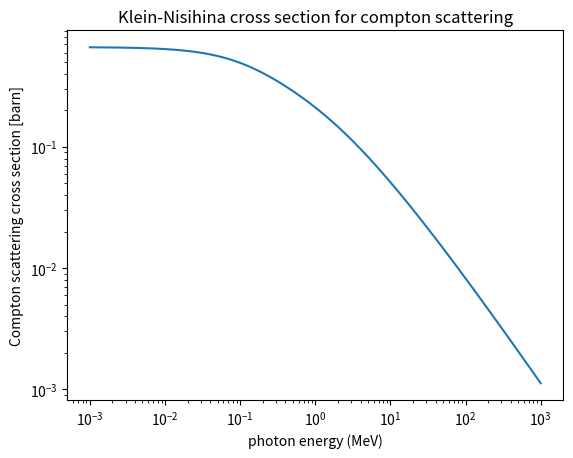
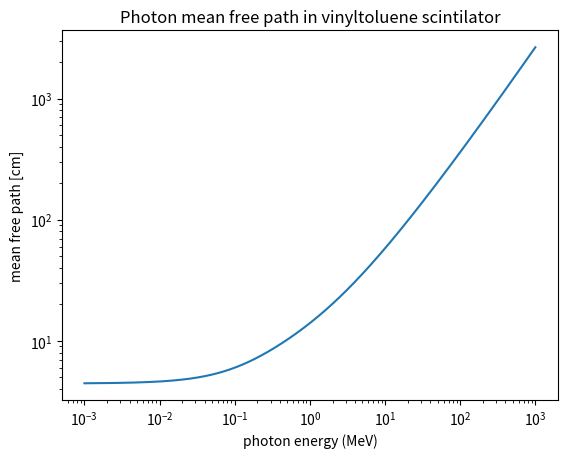
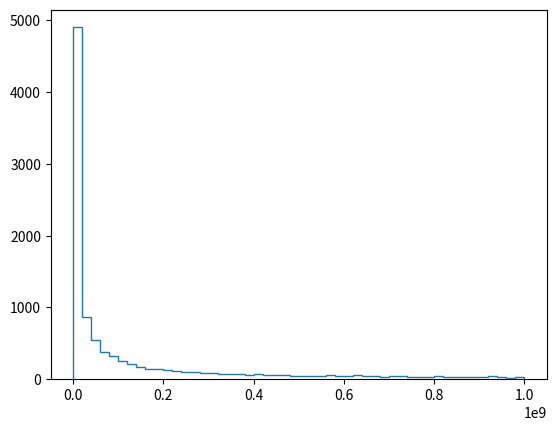
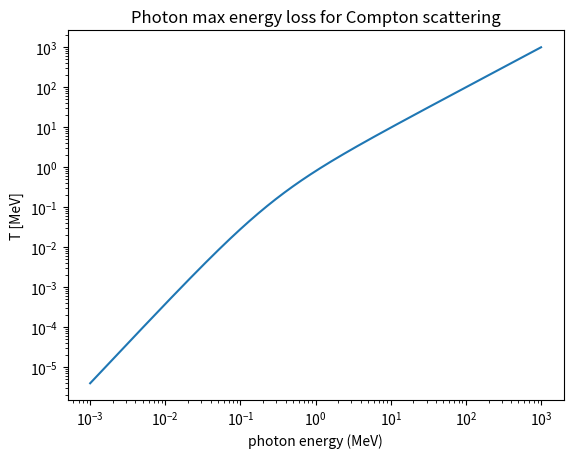

These figures' Python source, in order:
"""
mini monte carlo

simulatie van detector response op foton
[redacted]

Gebaseerd op Am J Phys 71, p38-45
"""

import math
import numpy as np
from matplotlib import pyplot as plt

E_MAX = 1000.e6 # 1000 MeV
E_MIN = 500.e3 # 500 keV
electron_rest_mass_MeV = .5109989 # MeV
electron_rest_mass = electron_rest_mass_MeV * 1e6 # eV

THICKNESS = 2.0 # [cm] scintillator thickness

#number of simulations
N = 10

#
# calculate the Klein-Nisihina cross section
#
# gamma = photon energie / rest mass electron

def KN_cross_section(gamma):

    r_e = 2.82e-15 # classical electron radius [m]

    _1_g = 1 + gamma
    _1_2g = 1 + 2 * gamma
    _1_3g = 1 + 3 * gamma
    ln_1_2g = math.log(1 + 2*gamma)

    # Bron: Am J Phys, 71 p38-45
    # Gecontroleerd 3nov2014
    return (2.*math.pi*(r_e**2) * ((_1_g/gamma**2) *
                                   ((2.*_1_g/_1_2g) - (ln_1_2g/gamma)) +
                                   (ln_1_2g/2./gamma) - (_1_3g/(_1_2g)**2)))



def plot_compton_cs_versus_E():

    E = np.logspace(-3, 3, 1000)

    # electron rest mass 0.5 MeV
    # cs in barn
    cs = [KN_cross_section(energy / electron_rest_mass_MeV) / 1e-28 for energy in E]

    plt.plot(E,cs)
    plt.xscale('log')
    plt.yscale('log')
    plt.ylabel('Compton scattering cross section [barn]')
    plt.xlabel('photon energy (MeV)')
    plt.title('Klein-Nisihina cross section for compton scattering')
#    plt.savefig('kn_cross_sec.png')

#
# Calculate mean free path for photon in Vinyltoluene scintillator
#   energy = photon energy in [MeV]
#   returns mean free path in [cm]
#
def compton_mean_free_path(energy):

    N_a = 6.022e23 # avogadro
    # vinyltoluene = CH2=CHC6H4CH3 (C9H10)
    rho = 1.032 # g/cm3
    M = 9 * 12. + 10 * 1.

    # number of atoms per unit volume (cm3)
    n = rho * N_a / M

    # Z = atom number
    Z = 9 * 6. + 10 * 1. # C9H10

    # electron rest mass 0.5109989 MeV
    # cross section in [m2]
    # n = number of atoms per unit volume

    return 1/(n*Z*KN_cross_section(energy / electron_rest_mass_MeV)*1e4) # in [cm]

#
# Calculate MAXIMUM energy loss for Compton scattering
#
def compton_max_energy_transfer(energy):

    return (energy * (2. * energy / (electron_rest_mass_MeV+2.*energy) ) )
#
# Calculate energy loss for Compton scattering for scattering angle theta
#
def compton_energy_transfer(energy, theta):

    return (energy * (2. * energy / (electron_rest_mass_MeV+2.*energy) ) )


def plot_MAX_energy_transfer():

    # log input [MeV]
    E = np.logspace(-3, 3, 1000)

    # maak een lijst met T per energie
    T = [compton_max_energy_transfer(energy) for energy in E] # in [cm]

    # maak plotje
    plt.figure()
    plt.plot(E,T)
    plt.xscale('log')
    plt.yscale('log')
    plt.ylabel('T [MeV]')
    plt.xlabel('photon energy (MeV)')
    plt.title('Photon max energy loss for Compton scattering')
    #plt.savefig('T.png')

def plot_compton_mean_free_path_versus_E():

    # log input [MeV]
    E = np.logspace(-3, 3, 1000)

    # maak een lijst met vrije weglengtes per energie
    l = [compton_mean_free_path(energy) for energy in E] # in [cm]

    # maak plotje
    plt.figure()
    plt.plot(E,l)
    plt.xscale('log')
    plt.yscale('log')
    plt.ylabel('mean free path [cm]')
    plt.xlabel('photon energy (MeV)')
    plt.title('Photon mean free path in vinyltoluene scintilator')
#    plt.savefig('freepath.png')

def test_reciprocal_distribution():
    #
    # gamma photon energy is distributed as 1/E
    #  (reciprocal distribution)
    #
    from scipy.stats import reciprocal

    # get "size" random numbers from the reciprocal distribution
    Espectrum = reciprocal.rvs(E_MIN, E_MAX, size=10000)

    # plot histogram to check generated numbers
    plt.figure()
    plt.hist(Espectrum,bins=50,histtype='step')



def montecarlo():
    #
    # Trek een energie uit de verdeling 1/E
    #
    Espectrum = reciprocal.rvs(E_MIN, E_MAX, size=10000)


    for Egamma in Espectrum:

        x = 0  # coordinate
        #
        # Nog in de scintilator?
        #
        while (x < THICKNESS):

            #
            # Bereken vrije weglengte (per interactie type)
            #
            compton_mfp = compton_mean_free_path(Egamma)

            #
            # Selecteer kleinste weglengte  = plaats van volgende interactie
            #
            x = compton_mfp

            #
            # Bereken energie verlies voor deze interactie
            #






if __name__=='__main__':
    plot_compton_cs_versus_E()
    plot_compton_mean_free_path_versus_E()
    test_reciprocal_distribution()
    plot_MAX_energy_transfer()
